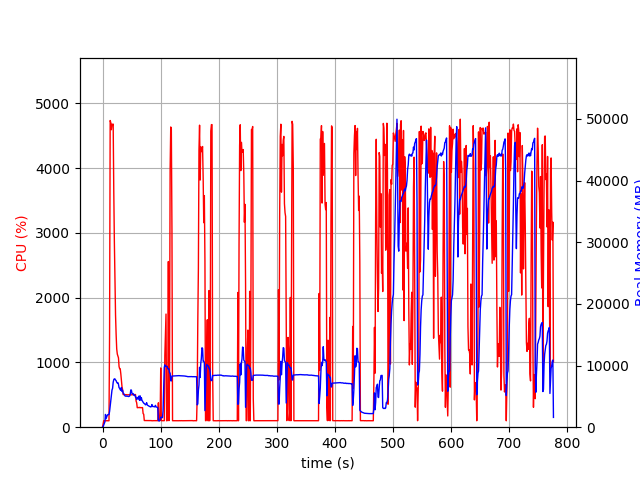

Source data for this figure (header and first rows):
elapsed_time, nproc, cpu, mem_real, mem_virtual
3.62396240234375e-05, 1, 0.0, 10.17, 3186
1.007, 1, 48.7, 95.12, 781.7
2.016, 1, 100.1, 355.2, 1902
3.025, 1, 99.1, 605.2, 3188
4.033, 1, 100.1, 867.2, 3188
5.041, 1, 99.2, 2071, 5748
6.049, 1, 100.2, 1371, 5748
7.059, 1, 99.0, 1629, 5748
8.07, 1, 100.9, 1905, 5748
9.081, 1, 98.9, 2041, 5236
10.09, 1, 99.9, 2041, 5236
11.1, 1, 99.9, 2040, 5236
12.11, 1, 1458, 2559, 9612
13.14, 1, 4736, 3441, 10590
14.16, 1, 4705, 4393, 11635
15.19, 1, 4594, 5313, 12643
16.25, 1, 4680, 6014, 13382
17.3, 1, 4668, 6314, 13811
18.32, 1, 4680, 7286, 14853
19.34, 1, 3645, 7717, 15339
20.35, 1, 2864, 7847, 15801
21.37, 1, 2250, 7830, 15965
22.38, 1, 1732, 7652, 16089
23.39, 1, 1433, 7544, 16121
24.4, 1, 1209, 7302, 16333
25.4, 1, 1130, 7163, 16373
26.41, 1, 1101, 7220, 16725
27.42, 1, 1071, 6958, 16725
28.43, 1, 937.1, 6413, 16781
29.44, 1, 903.0, 6310, 16781
30.45, 1, 901.8, 6084, 16781
31.46, 1, 824.3, 5975, 16781
32.47, 1, 717.7, 6444, 17371
33.48, 1, 628.0, 5797, 17377
34.5, 1, 582.4, 5978, 17713
35.51, 1, 503.5, 5553, 17713
36.52, 1, 503.7, 5439, 17713
37.53, 1, 503.0, 5276, 17713
38.54, 1, 503.7, 5082, 17713
39.55, 1, 500.6, 5055, 17713
40.56, 1, 502.3, 5015, 17713
41.57, 1, 501.1, 5064, 17713
42.58, 1, 499.9, 5031, 17713
43.59, 1, 499.9, 5000, 17713
44.6, 1, 500.6, 4977, 17713
45.62, 1, 500.3, 4995, 17713
46.63, 1, 505.4, 5057, 17713
47.64, 1, 500.6, 5295, 17713
48.65, 1, 499.5, 6042, 18129
49.66, 1, 500.7, 6021, 18129
50.67, 1, 502.8, 5483, 18129
51.68, 1, 501.4, 5424, 18129
52.69, 1, 502.4, 5454, 18129
53.7, 1, 500.9, 5209, 18129
54.71, 1, 504.2, 5169, 18129
55.72, 1, 502.8, 5224, 18129
56.73, 1, 504.6, 4874, 18129
57.74, 1, 403.7, 4866, 18129
58.76, 1, 378.1, 4472, 18129
59.77, 1, 301.5, 4650, 18129
... 706 more rows
